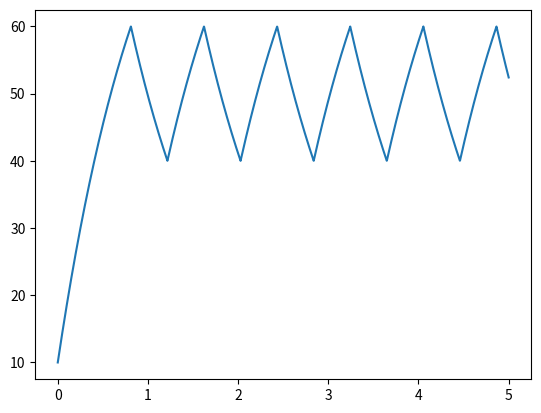

Here is the Python script that generated this plot:
import numpy as np
import scipy as sc
import matplotlib.pyplot as plt

from enum import Enum

#Define Time
t_span = (0.0, 5.0)
t_step = 0.01
ts = np.arange(t_span[0], t_span[1], t_step)

#Define System
Kp_pt1 = 1
T_pt1  = 1
def system_pt1(t, state, tps):
    y=state
    u=tps.do(y, 50, 20)
    dydt=(Kp_pt1*u-y)/T_pt1
    return dydt


#Two-Point-Controller
class TwoPointController:
    class TwoPointState(Enum):
        UPPER = 1
        LOWER = 2
    state = TwoPointState.LOWER
    min=0
    max=0
    
    def __init__(self, min, max, highInputMeansMaxOutput, initialState):
        self.state=initialState
        self.min=max if highInputMeansMaxOutput else min
        self.max=min if highInputMeansMaxOutput else max
        dir=highInputMeansMaxOutput

    def do(self, input, setpoint, hysteresis):
        if self.state==TwoPointController.TwoPointState.UPPER:
            if input < setpoint-hysteresis/2:
                self.state=TwoPointController.TwoPointState.LOWER
                return self.max
            else:
                return self.min
        else:
            if input > setpoint+hysteresis/2:
                self.state=TwoPointController.TwoPointState.UPPER
                return self.min
            else:
                return self.max



setpoint = 50
power_max= 100
power_min=0
v_0 = 10
tps= TwoPointController(power_min, power_max, False, TwoPointController.TwoPointState.LOWER)

sol = sc.integrate.solve_ivp(system_pt1, t_span, [v_0], args=(tps,), max_step=0.001)
plt.plot(sol.t, sol.y[0,:])
plt.show()